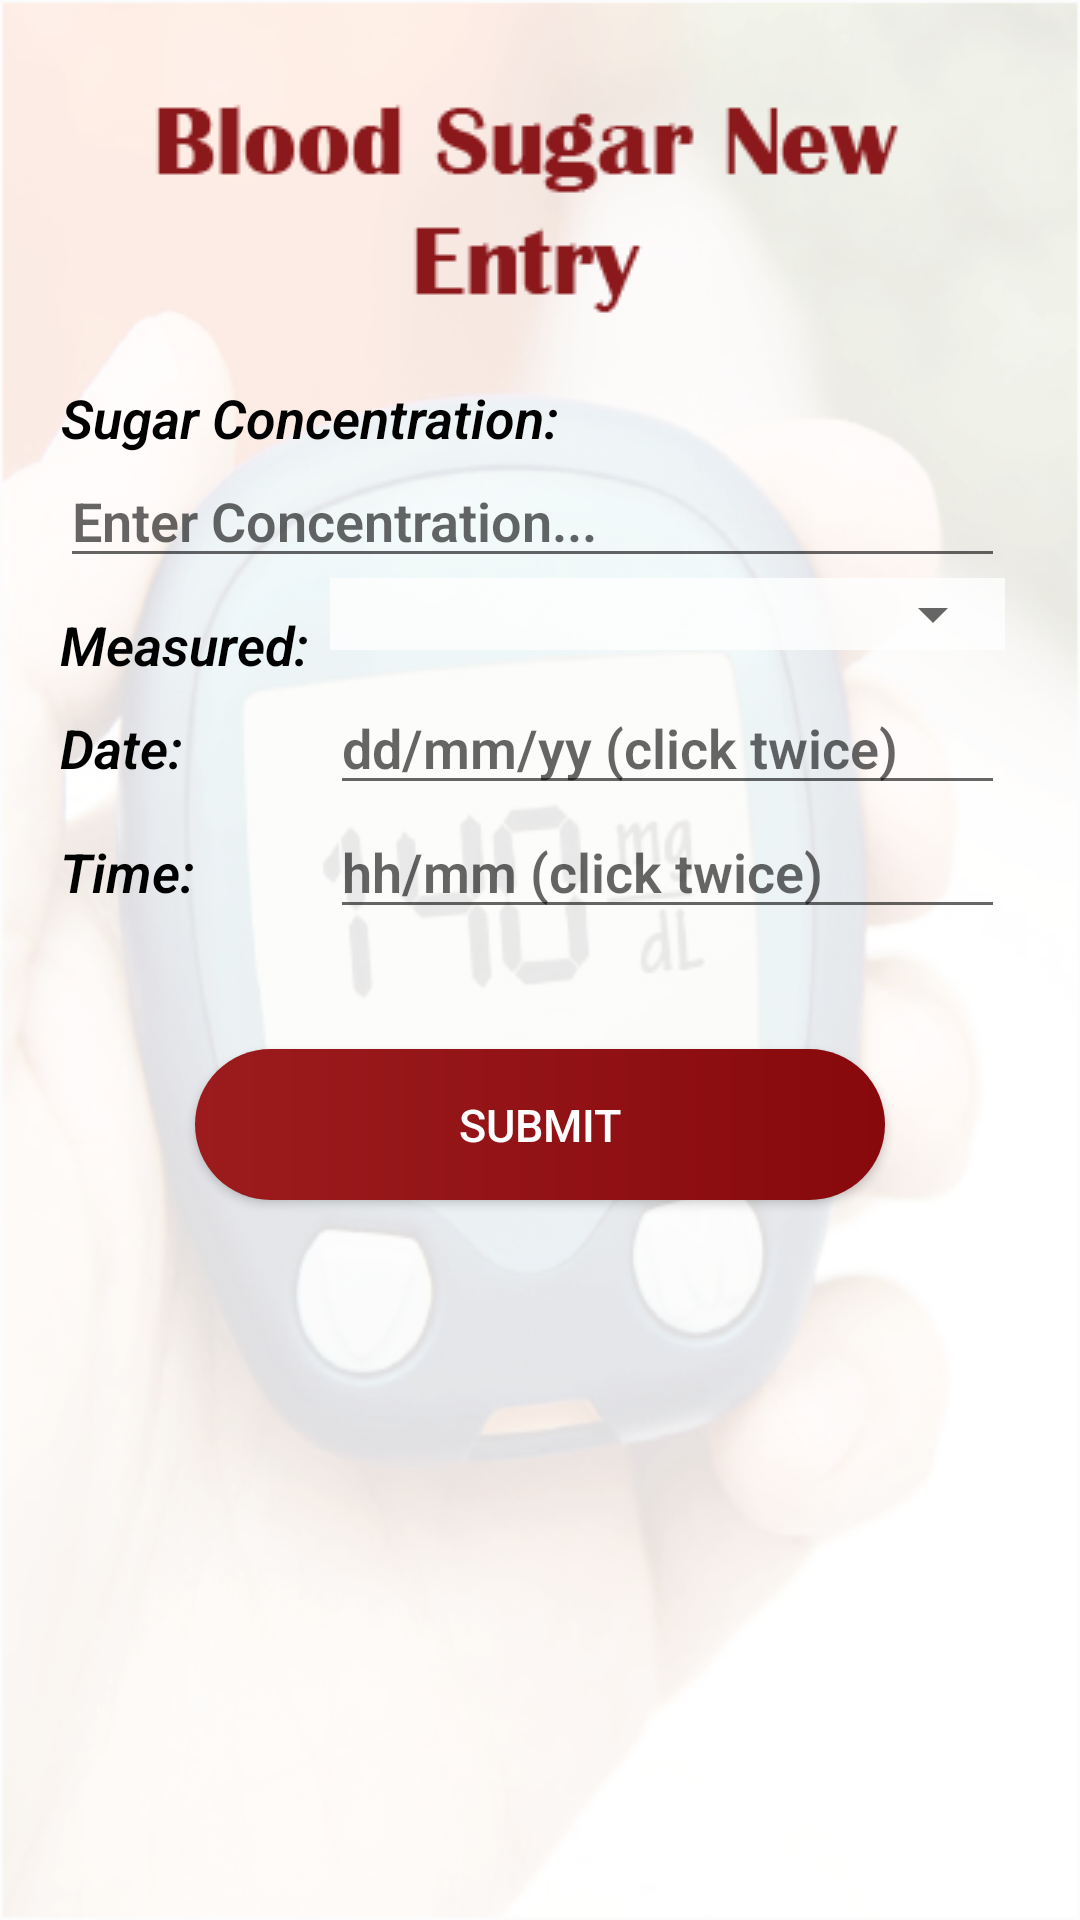

Android layout source for this screen:
<!-- AndroidManifest.xml: application theme AppTheme -->
<!-- res/layout/activity_sugar_entry.xml -->
<?xml version="1.0" encoding="utf-8"?>
<LinearLayout xmlns:android="http://schemas.android.com/apk/res/android"
    xmlns:app="http://schemas.android.com/apk/res-auto"
    xmlns:tools="http://schemas.android.com/tools"
    android:layout_width="match_parent"
    android:layout_height="match_parent"
    android:background="@drawable/bg"
    android:orientation="vertical"
    tools:context=".SugarEntry">

    <ImageView
        android:layout_marginBottom="20dp"
        android:layout_marginTop="30dp"
        android:layout_gravity="center"
        android:layout_width="wrap_content"
        android:layout_height="wrap_content"
        android:src="@drawable/sugar_entry"/>

    <LinearLayout
        android:layout_width="wrap_content"
        android:layout_height="wrap_content"
        android:orientation="vertical">

        <TextView
            style="@style/s7"
            android:layout_width="wrap_content"
            android:layout_height="wrap_content"
            android:gravity="center"
            android:text="Sugar Concentration: " />

        <EditText
            android:id="@+id/cont"
            style="@style/s6"
            android:layout_width="315dp"
            android:layout_height="wrap_content"
            android:layout_marginLeft="20dp"
            android:hint="Enter Concentration..."
            android:inputType="numberDecimal" />
    </LinearLayout>

    <LinearLayout
        android:orientation="horizontal"
        android:layout_width="wrap_content"
        android:layout_height="wrap_content"

        >
        <TextView
            android:layout_marginTop="10dp"
            android:layout_width="90dp"
            android:layout_height="wrap_content"
            android:text="Measured: "
            style="@style/s7"
            />
        <LinearLayout
            android:background="#C8FFFFFF"
            android:layout_width="225dp"
            android:layout_height="wrap_content">
        <Spinner
            style="@style/s6"
            android:id="@+id/spinner1"
            android:layout_width="225dp"
            android:layout_height="wrap_content"
            />
        </LinearLayout>
    </LinearLayout>

    <LinearLayout
        android:orientation="horizontal"
        android:layout_width="wrap_content"
        android:layout_height="wrap_content"
        >
        <TextView
            android:layout_width="90dp"
            android:layout_height="wrap_content"
            android:text="Date: "
            style="@style/s7"
            />

        <EditText
            android:id="@+id/date"
            style="@style/s6"
            android:inputType="none"
            android:layout_width="225dp"
            android:layout_height="wrap_content"
            android:hint="dd/mm/yy (click twice)" />
    </LinearLayout>

    <LinearLayout
        android:orientation="horizontal"
        android:layout_width="wrap_content"
        android:layout_height="wrap_content"
        >
        <TextView
            android:layout_width="90dp"
            android:layout_height="wrap_content"
            android:text="Time: "
            style="@style/s7"
            />

        <EditText
            android:inputType="none"
            android:id="@+id/time"
            style="@style/s6"
            android:layout_width="225dp"
            android:layout_height="wrap_content"
            android:hint="hh/mm (click twice)" />
    </LinearLayout>

    <Button
        android:onClick="submitSugar"
        android:layout_width="match_parent"
        android:layout_height="wrap_content"
        android:text="Submit"
        android:textSize="15dp"
        android:layout_marginTop="40dp"
        android:layout_marginRight="65dp"
        android:layout_marginLeft="65dp"
        android:layout_gravity="center"
        android:textColor="@android:color/white"
        android:background="@drawable/stroke"
        android:padding="15dp"/>
</LinearLayout>
<!-- resources referenced by this layout -->
<resources>
  <!-- drawable bg: png bitmap (drawable-v24, 118569 bytes) -->
  <!-- drawable stroke (drawable) -->
  <shape xmlns:android="http://schemas.android.com/apk/res/android">
      android:shape = "rectangle";
      <corners android:radius="35dp"/>
  
      <gradient
          android:startColor="#9C1C1E"
          android:endColor="#88090C"
          android:angle="0"
          >
      </gradient>
  </shape>
  <!-- drawable sugar_entry: png bitmap (drawable-v24, 2854 bytes) -->
  <style name="s6">
          <item name="android:fontFamily">sans-serif-light</item>
          <item name="android:textStyle">bold</item>
          <item name="android:textSize">18dp</item>
          <item name="android:textColor">#FF9800</item>
      </style>
  <style name="s7">
          <item name="android:layout_width">90dp</item>
          <item name="android:fontFamily">sans-serif-light</item>
          <item name="android:textStyle">bold|italic</item>
          <item name="android:textSize">18dp</item>
          <item name="android:layout_marginLeft">20dp</item>
          <item name="android:textColor">@android:color/black</item>
      </style>
  <style name="AppTheme" parent="Theme.AppCompat.Light.DarkActionBar">
          
          <item name="colorPrimary">#BE1E2D</item>
          <item name="colorPrimaryDark">#BE1E2D</item>
          <item name="colorAccent">#FF9800</item>
      </style>
</resources>
